Labelled photos from "dataset_processed", an image-classification folder in snehadpatel/Local-Vegetable-Variety-Classifier. The possible labels are: green chilli Marcha, ladies finger, pointed gourd, ivy gourd, peas.

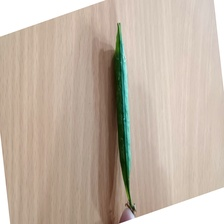
Label: peas

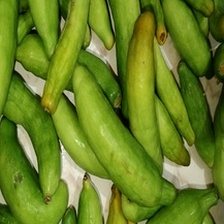
Label: ivy gourd

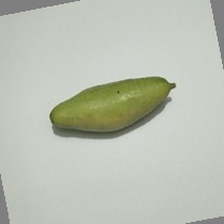
Label: pointed gourd

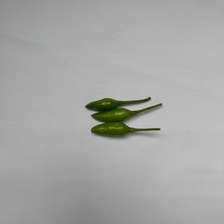
Label: green chilli Marcha

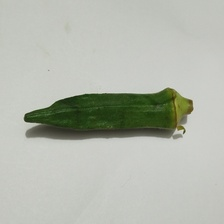
Label: ladies finger

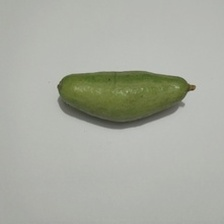
Label: pointed gourd
